Run: headless pygame with SDL's dummy video driver; simulated clock (each Clock.tick advances the game by its frame time, no real sleeping); random seed 0; keys injected as events and as key.get_pressed() state; no mouse input; restart key C tapped at the start of phases 3 and 4.
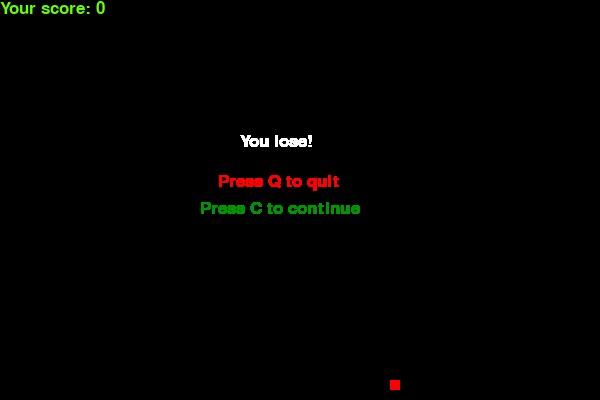
Frame 1 of 4 · flips 1–60 · no input
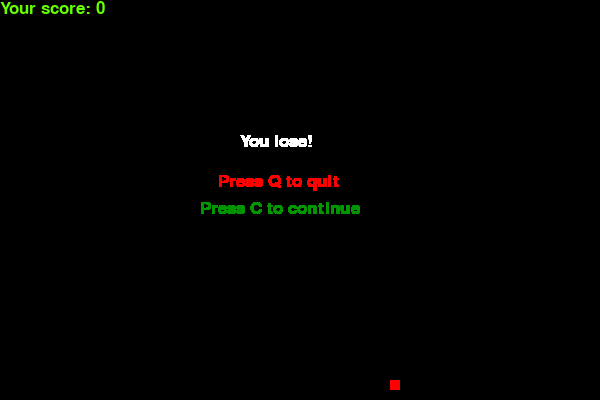
Frame 2 of 4 · flips 61–180 · tapped SPACE, RETURN · held RIGHT (→), D
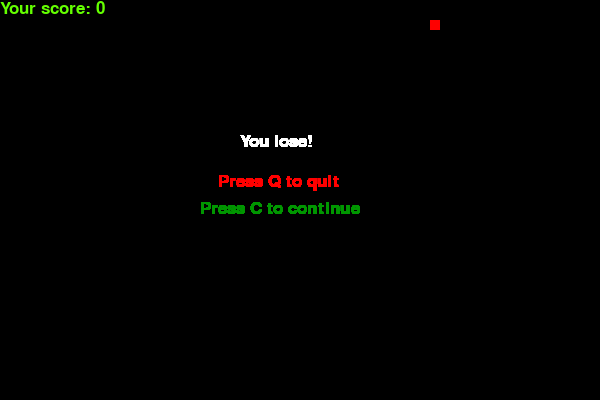
Frame 3 of 4 · flips 181–300 · tapped C · held DOWN (↓), S
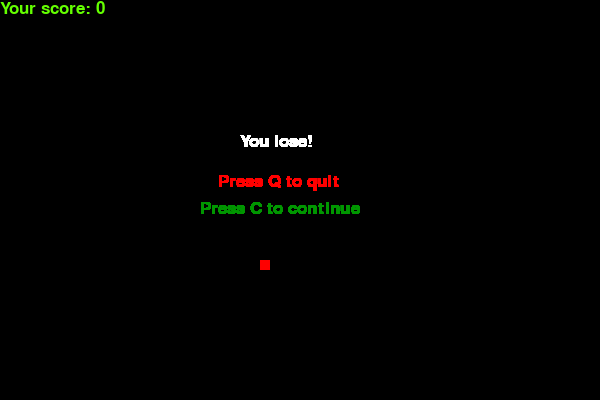
Frame 4 of 4 · flips 301–420 · tapped C · held LEFT (←), A, UP (↑), W

The pygame program that drew these frames:

import pygame
import random

# Pygame initalization
pygame.init()

# Colors
# Format: red, green, blue
# 0 is minimum, 255 is the maximum
color_white = (255, 255, 255)
color_green = (0, 255, 0)
color_dark_green = (0, 150, 0)
color_red = (255, 0, 0)
color_black = (0, 0, 0)
color_yellow = (100, 255, 0)
color_blue = (50, 50, 255)

# Clock for timelaps
clock = pygame.time.Clock()

# snake informations
snake_block = 10
snake_speed = 15

# Window geometry
width = 600
height = 400

# Displays and window
display = pygame.display.set_mode((width, height))
pygame.display.set_caption("Snake game with Google")

# Font Styles
font_style = pygame.font.SysFont("bahnschrift", 25)
font_score = pygame.font.SysFont("comicsans", 25)

def message(msg, color,w = 3, h = 3):
	# Mesasge or text in the game
	mess = font_style.render(msg, True, color)
	display.blit(mess, [display.get_width() / w, display.get_height() / h])

def your_score(score):
	# Your score
	value = font_score.render(f"Your score: {score}", True, color_yellow)
	display.blit(value, [0, 0])

def snake(snake_block, snake_list):
	# Your snake appearance
	y = 0
	for x in snake_list:
		if y == len(snake_list) - 1:
			# Snake's head
			pygame.draw.rect(display, color_green, [x[0], x[1], snake_block, snake_block])
		else:
			# Snake's body and tail
			pygame.draw.rect(display, color_dark_green, [x[0], x[1], snake_block, snake_block])
		y += 1

def game_loop():
	# Start game

	# To avoid fast forwards and backwards
	last_move = -1

	snake_list = []
	length_of_snake = 1

	# Coordinates of snake in x and y
	coordinate_x = width / 2
	coordinate_y = height / 2

	# Auto run
	x_change = snake_block
	y_change = 0

	# To check if game over or close windows
	game_over = False
	is_close = False

	# Food random position
	food_x = round(random.randrange(0, width - snake_block) // 10.0) * 10.0
	food_y = round(random.randrange(0, height - snake_block) // 10.0) * 10.0

	# Start main game
	while not game_over:

		while is_close:
			# Game if out
			message("You lose!", color_white, w = 2.5)
			message("Press Q to quit", color_red, w = 2.75, h = 2.3)
			message("Press C to continue", color_dark_green, h = 2)
			
			pygame.display.update()

			for event in pygame.event.get():
				if event.type == pygame.KEYDOWN:
					if event.key == pygame.K_q:
						game_over = True
						is_close = False
					if event.key == pygame.K_c:
						game_loop()

		# Navigations
		for event in pygame.event.get():
			if event.type == pygame.QUIT:
				game_over = True
			if event.type == pygame.KEYDOWN:
				if (event.key == pygame.K_LEFT or event.key == pygame.K_a) and last_move != 1 and last_move != 0:
					x_change -= snake_block
					y_change = 0
					last_move = 0
				elif (event.key == pygame.K_RIGHT or event.key == pygame.K_d) and last_move != 1 and last_move != 0:
					x_change = snake_block
					y_change = 0
					last_move = 1
				elif (event.key == pygame.K_DOWN or event.key == pygame.K_s) and last_move != 3 and last_move != 2:
					x_change = 0
					y_change = snake_block
					last_move = 2
				elif (event.key == pygame.K_UP or event.key == pygame.K_w) and last_move != 3 and last_move != 2:
					x_change = 0
					y_change -= snake_block
					last_move = 3
		
		# To know whether the snake ends
		if coordinate_x >= display.get_width() or coordinate_x < 0 or coordinate_y >= display.get_height() or coordinate_y < 0:
			is_close = True
		
		# Movement
		coordinate_x += x_change
		coordinate_y += y_change

		# Window details
		display.fill(color_black)

		# Food details
		pygame.draw.rect(display, color_red, [food_x, food_y, snake_block, snake_block])

		# Snake Coordinates for head, body and tail
		snake_head = []
		snake_head.append(coordinate_x)
		snake_head.append(coordinate_y)
		snake_list.append(snake_head)

		if len(snake_list) > length_of_snake:
			del snake_list[0]

		for x in snake_list[:-1]:
			if x == snake_head:
				is_close = True

		# Call some functions
		snake(snake_block, snake_list)
		your_score(length_of_snake - 1)

		# Update the display
		pygame.display.update()

		# Snake got food
		if (coordinate_x == food_x) and (coordinate_y == food_y):
			food_x = round(random.randrange(0, width - snake_block) / 10.0) * 10.0
			food_y = round(random.randrange(0, height - snake_block) / 10.0) * 10.0
			length_of_snake += 1

		# How fast is the game
		clock.tick(snake_speed)

	# End game
	pygame.quit()
	quit()

game_loop()
